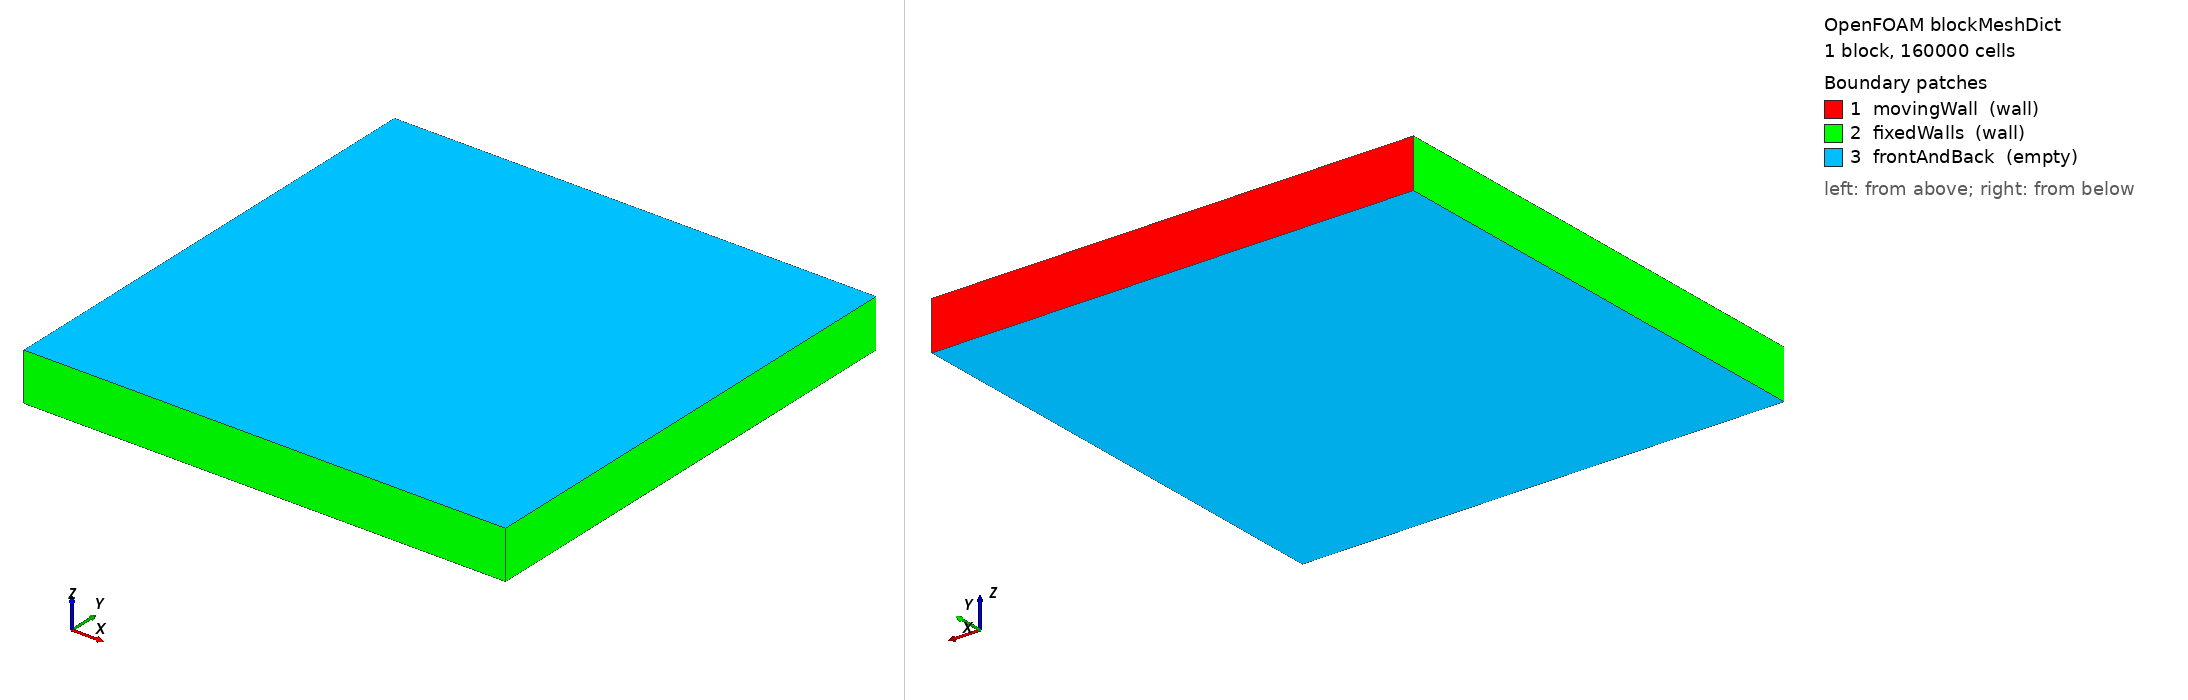

OpenFOAM case: the mesh blockMesh builds from blockMeshDict, 1 block(s), 160000 cells. Boundary patches (legend numbers): 1 movingWall (wall), 2 fixedWalls (wall), 3 frontAndBack (empty). Left view from above one corner, right view from below the opposite corner. Boundary conditions: 0 field file(s) under 0/; 0 of 3 drawn patches have an entry in a shipped field file.

=== system/blockMeshDict ===
/*--------------------------------*- C++ -*----------------------------------*\
  =========                 |
  \\      /  F ield         | OpenFOAM: The Open Source CFD Toolbox
   \\    /   O peration     | Website:  https://openfoam.org
    \\  /    A nd           | Version:  7  
     \\/     M anipulation  |
\*---------------------------------------------------------------------------*/
FoamFile
{
    version     2.0;
    format      ascii;
    class       dictionary;
    object      blockMeshDict;
}
// * * * * * * * * * * * * * * * * * * * * * * * * * * * * * * * * * * * * * //

convertToMeters 0.1;

vertices
(
    (0 0 0)
    (1 0 0)
    (1 1 0)
    (0 1 0)
    (0 0 0.1)
    (1 0 0.1)
    (1 1 0.1)
    (0 1 0.1)
);

blocks
(
    hex (0 1 2 3 4 5 6 7) (400 400 1) simpleGrading (1 1 1)
);

edges
(
);

boundary
(
    movingWall
    {
        type wall;
        faces
        (
            (3 7 6 2)
        );
    }
    fixedWalls
    {
        type wall;
        faces
        (
            (0 4 7 3)
            (2 6 5 1)
            (1 5 4 0)
        );
    }
    frontAndBack
    {
        type empty;
        faces
        (
            (0 3 2 1)
            (4 5 6 7)
        );
    }
);

mergePatchPairs
(
);

// ************************************************************************* //


=== system/controlDict ===
/*--------------------------------*- C++ -*----------------------------------*\
  =========                 |
  \\      /  F ield         | OpenFOAM: The Open Source CFD Toolbox
   \\    /   O peration     | Website:  https://openfoam.org
    \\  /    A nd           | Version:  7  
     \\/     M anipulation  |
\*---------------------------------------------------------------------------*/
FoamFile
{
    version     2.0;
    format      ascii;
    class       dictionary;
    location    "system";
    object      controlDict;
}
// * * * * * * * * * * * * * * * * * * * * * * * * * * * * * * * * * * * * * //

application     icoFoam;

startFrom       startTime;

startTime       0;

stopAt          endTime;

endTime         0.5;

deltaT          2.5e-5;

writeControl    timeStep;

writeInterval   4000;

purgeWrite      0;

writeFormat     ascii;

writePrecision  6;

writeCompression off;

timeFormat      general;

timePrecision   6;

runTimeModifiable true;


// ************************************************************************* //


Also in the case, not shown: constant/polyMesh/neighbour (numeric list); constant/polyMesh/owner (numeric list).
